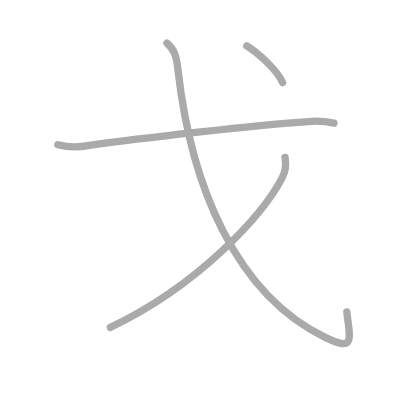
t = 0.00 s
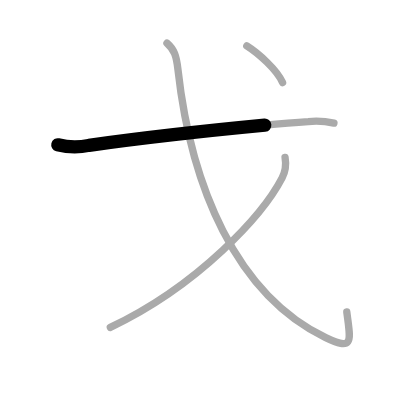
t = 0.75 s
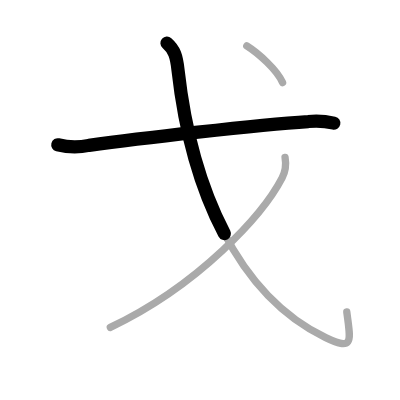
t = 1.50 s
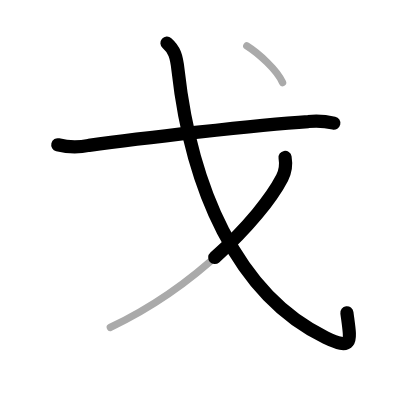
t = 2.50 s
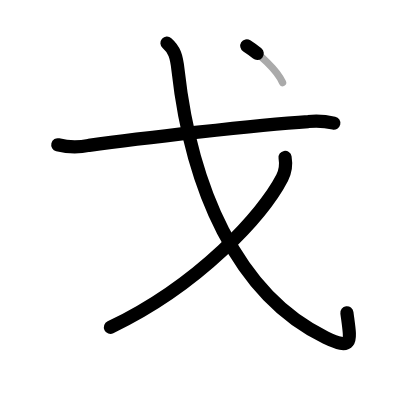
t = 3.25 s
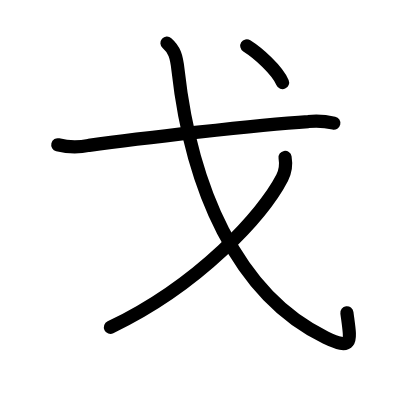
t = 4.00 s

The animated SVG that drew these frames (rendered in a browser with its animation timeline set to each time). Animation: 4 SMIL elements (animate=4); one cycle of 4.00 s.

<?xml version="1.0" standalone="no"?>
<!DOCTYPE svg PUBLIC "-//W3C//DTD SVG 1.1//EN"   "http://www.w3.org/Graphics/SVG/1.1/DTD/svg11.dtd">
<svg width="400px" height="400px"  version="1.1" xmlns="http://www.w3.org/2000/svg">
  <defs>
    <marker id="Triangle" viewBox="0 0 10 10" refX="0" refY="5" markerUnits="strokeWidth" markerWidth="3" style="stroke-opacity:0%;fill:#aaaaaa;" markerHeight="2" orient="auto">
      <path d="M 0 0 L 10 5 L 0 10 z" />
    </marker>
    
    <marker id="Arrow" viewBox="0 0 10 10" refX="5" refY="5" markerUnits="strokeWidth" markerWidth="1.8" style="stroke-opacity:0%;fill:#770000;" markerHeight="2" orient="auto">
      <path d="M 0 4 L 6 4 L 4 1 L 10 5 L 4 9 L 6 6 L 0 6 z" />
        <circle cx="5" cy="5" r="5" />
      </marker>
    
    <marker id="TriangleRed" viewBox="0 0 10 10" refX="0" refY="5" markerUnits="strokeWidth" markerWidth="3" style="stroke-opacity:0%;fill:#CC0000;" markerHeight="2" orient="auto">
      <path d="M 0 0 L 10 5 L 0 10 z" />
    </marker>
    
    <marker id="ArrowRed" viewBox="0 0 10 10" refX="5" refY="5" markerUnits="strokeWidth" markerWidth="1.8" style="stroke-opacity:0%;fill:#CC0000;" markerHeight="2" orient="auto">
      <path d="M 0 4 L 6 4 L 4 1 L 10 5 L 4 9 L 6 6 L 0 6 z" />
        <circle cx="5" cy="5" r="5" />
      </marker>
    
  </defs>
  
  <path style="fill:#ffffff; fill-opacity:100%; fill-rule:evenodd; stroke-width:0;" d="M 0 0 L 400px 0 L 400px 400px L 0 400px L 0 0" />

  <g transform="scale(3.6697247706422 3.6697247706422)">
<path style="fill:none; fill-opacity:0%; fill-rule:evenodd; stroke:#aaaaaa; stroke-opacity:100%; stroke-width: 1.5pt; stroke-linejoin:round; stroke-linecap:round;" d="M15.75 39.45c2.85 0.72 5.68 0.77 8.5 0.16c13.53-1.89 45.83-5.57 59.76-6.49c2.34-0.23 4.67-0.09 6.99 0.43"></path>
<path style="fill:none; fill-opacity:0%; fill-rule:evenodd; stroke:#aaaaaa; stroke-opacity:100%; stroke-width: 1.5pt; stroke-linejoin:round; stroke-linecap:round;" d="M45.5 11.75c2 1.75 2.58 3.49 3 7.25C52 50.5 64.25 80.25 88.75 92c7.86 3.77 6.75 0.75 5.75-7"></path>
<path style="fill:none; fill-opacity:0%; fill-rule:evenodd; stroke:#aaaaaa; stroke-opacity:100%; stroke-width: 1.5pt; stroke-linejoin:round; stroke-linecap:round;" d="M77.68 42.89c0.34 2 0.09 3.87-0.8 5.58c-5.16 9.94-22.48 29.14-46.82 40.74"></path>
<path style="fill:none; fill-opacity:0%; fill-rule:evenodd; stroke:#aaaaaa; stroke-opacity:100%; stroke-width: 1.5pt; stroke-linejoin:round; stroke-linecap:round;" d="M67.25 12.5c3.18 2 8.27 6.57 9.75 10"></path>

<path style="fill:none; fill-opacity:0%; fill-rule:evenodd; stroke:#000000; stroke-opacity:100%; stroke-width: 2.7pt; stroke-linejoin:round; stroke-linecap:round;" d="M15.75 39.45c2.85 0.72 5.68 0.77 8.5 0.16c13.53-1.89 45.83-5.57 59.76-6.49c2.34-0.23 4.67-0.09 6.99 0.43" pathLength="100" stroke-dashoffset="100" stroke-dasharray="100 105"><animate id="dashAnim1" attributeName="stroke-dashoffset" from="100" to="0" dur="1s" calcMode="linear" fill="freeze"/></path>
<path style="fill:none; fill-opacity:0%; fill-rule:evenodd; stroke:#000000; stroke-opacity:100%; stroke-width: 2.7pt; stroke-linejoin:round; stroke-linecap:round;" d="M45.5 11.75c2 1.75 2.58 3.49 3 7.25C52 50.5 64.25 80.25 88.75 92c7.86 3.77 6.75 0.75 5.75-7" pathLength="100" stroke-dashoffset="100" stroke-dasharray="100 105"><animate id="dashAnim2" attributeName="stroke-dashoffset" from="100" to="0" dur="1s" calcMode="linear" begin="dashAnim1.end" fill="freeze"/></path>
<path style="fill:none; fill-opacity:0%; fill-rule:evenodd; stroke:#000000; stroke-opacity:100%; stroke-width: 2.7pt; stroke-linejoin:round; stroke-linecap:round;" d="M77.68 42.89c0.34 2 0.09 3.87-0.8 5.58c-5.16 9.94-22.48 29.14-46.82 40.74" pathLength="100" stroke-dashoffset="100" stroke-dasharray="100 105"><animate id="dashAnim3" attributeName="stroke-dashoffset" from="100" to="0" dur="1s" calcMode="linear" begin="dashAnim2.end" fill="freeze"/></path>
<path style="fill:none; fill-opacity:0%; fill-rule:evenodd; stroke:#000000; stroke-opacity:100%; stroke-width: 2.7pt; stroke-linejoin:round; stroke-linecap:round;" d="M67.25 12.5c3.18 2 8.27 6.57 9.75 10" pathLength="100" stroke-dashoffset="100" stroke-dasharray="100 105"><animate id="dashAnim4" attributeName="stroke-dashoffset" from="100" to="0" dur="1s" calcMode="linear" begin="dashAnim3.end" fill="freeze"/></path>

</g>

</svg>  
          
